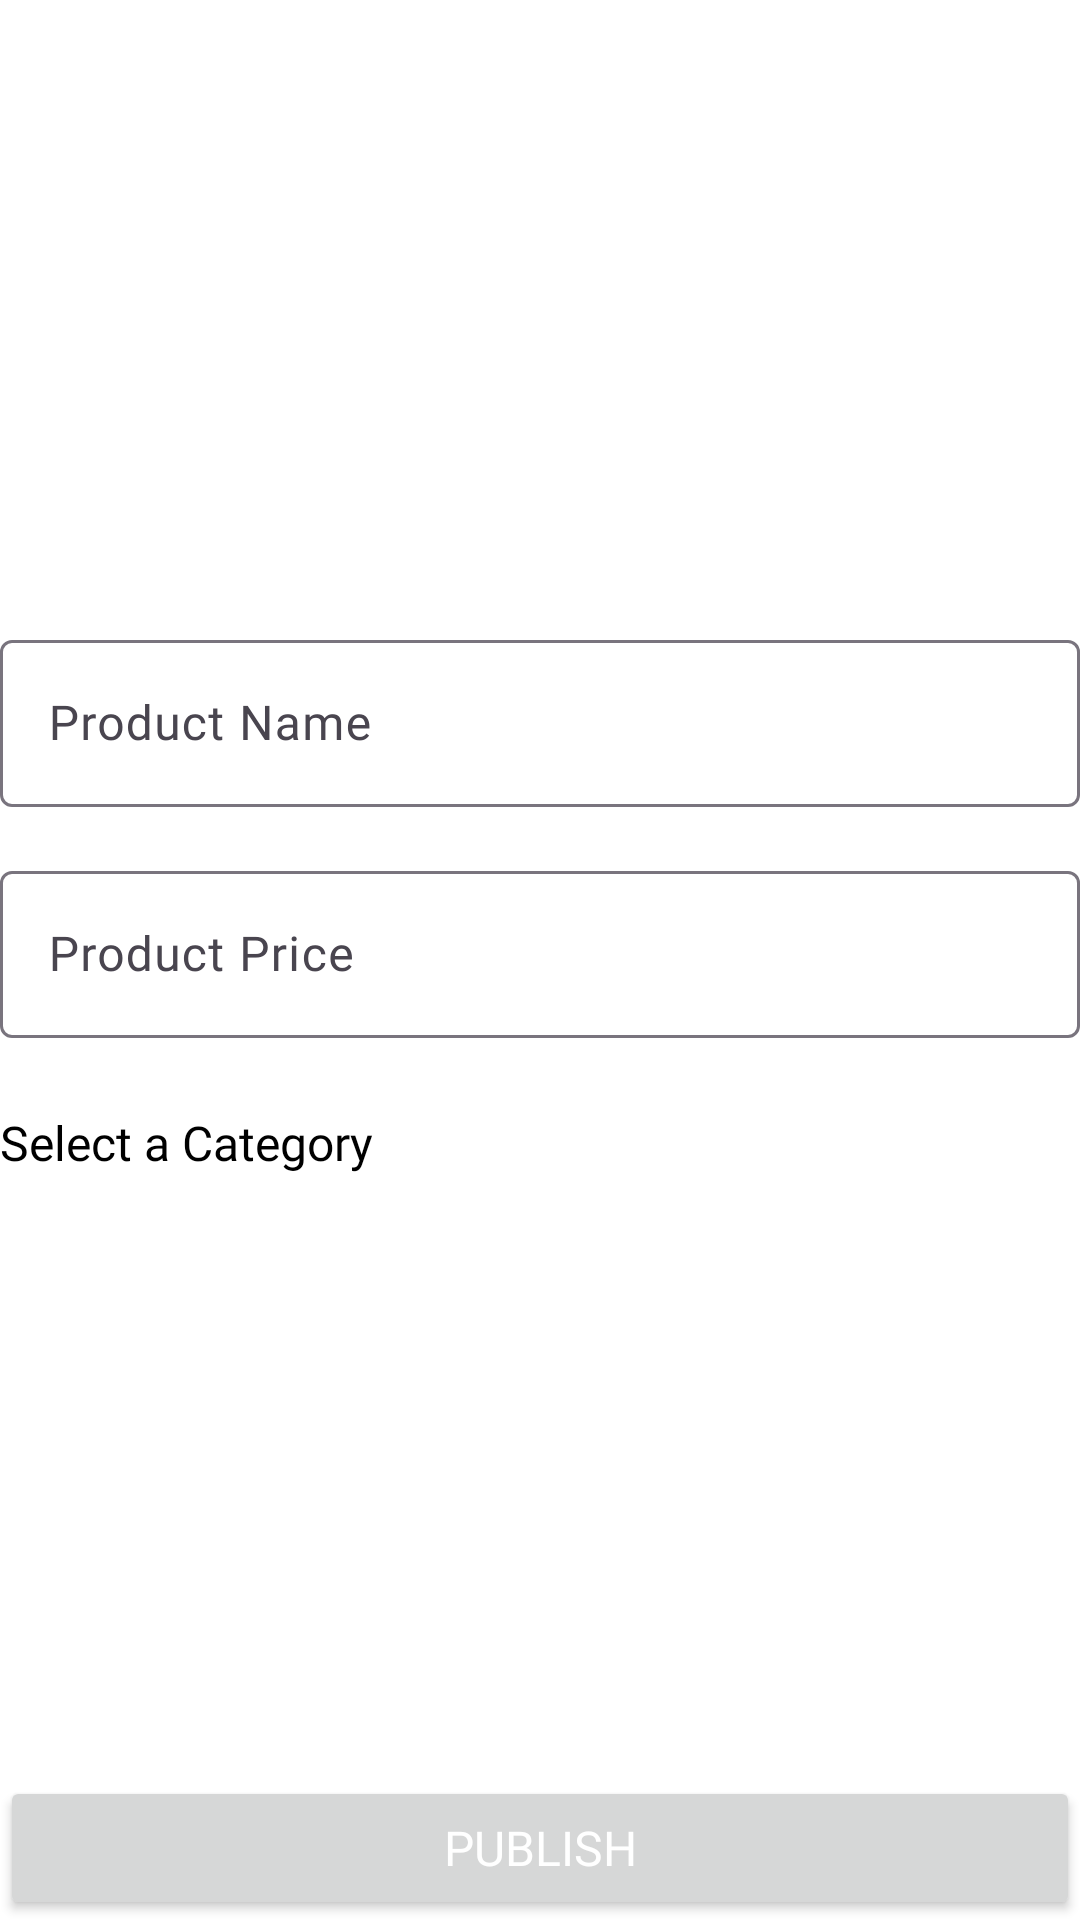

Layout XML and referenced resources for this Android screen:
<!-- AndroidManifest.xml: application theme Theme.GrocerlyPartners -->
<!-- res/layout/fragment_add_product.xml -->
<?xml version="1.0" encoding="utf-8"?>
<androidx.constraintlayout.widget.ConstraintLayout xmlns:android="http://schemas.android.com/apk/res/android"
    xmlns:app="http://schemas.android.com/apk/res-auto"
    xmlns:tools="http://schemas.android.com/tools"
    android:layout_width="match_parent"
    android:layout_height="match_parent"
    android:layout_margin="6dp"
    android:background="@color/white"
    tools:context=".fragments.AddProduct">


    <ImageView
        android:id="@+id/imgviewitemimg"
        android:layout_width="match_parent"
        android:layout_height="200dp"
        android:contentDescription="Upload image"
        android:scaleType="fitXY"
        android:src="@drawable/weebly_image_sample"
        app:layout_constraintEnd_toEndOf="parent"
        app:layout_constraintHorizontal_bias="0.5"
        app:layout_constraintStart_toStartOf="parent"
        app:layout_constraintTop_toTopOf="parent" />

    <com.google.android.material.textfield.TextInputLayout
        android:id="@+id/textInputLayout"
        android:layout_width="0dp"
        android:layout_height="wrap_content"
        android:layout_marginTop="8dp"
        app:layout_constraintEnd_toEndOf="parent"
        app:layout_constraintStart_toStartOf="parent"
        app:layout_constraintTop_toBottomOf="@+id/imgviewitemimg">

        <com.google.android.material.textfield.TextInputEditText
            android:id="@+id/edttextname"
            android:layout_width="match_parent"
            android:layout_height="match_parent"
            android:hint="Product Name"
            android:inputType="textCapSentences"
            android:textColorHint="@color/black" />

    </com.google.android.material.textfield.TextInputLayout>

    <com.google.android.material.textfield.TextInputLayout
        android:id="@+id/textInputLayout2"
        android:layout_width="0dp"
        android:layout_height="wrap_content"
        android:layout_marginTop="16dp"
        app:layout_constraintEnd_toEndOf="parent"
        app:layout_constraintStart_toStartOf="parent"
        app:layout_constraintTop_toBottomOf="@+id/textInputLayout">

        <com.google.android.material.textfield.TextInputEditText
            android:id="@+id/edttextprice"
            android:layout_width="match_parent"
            android:layout_height="match_parent"
            android:inputType="number"
            android:hint="Product Price"
            android:textColorHint="@color/black" />

    </com.google.android.material.textfield.TextInputLayout>

    <Spinner
        android:id="@+id/CategorySpinner"
        android:layout_width="match_parent"
        android:layout_height="wrap_content"
        android:layout_marginTop="16dp"
        android:background="@color/white"
        android:spinnerMode="dropdown"
        app:layout_constraintEnd_toEndOf="@+id/textInputLayout2"
        app:layout_constraintStart_toStartOf="@+id/textView4"
        app:layout_constraintTop_toBottomOf="@+id/textView4" />

    <TextView
        android:id="@+id/textView4"
        android:layout_width="wrap_content"
        android:layout_height="wrap_content"
        android:layout_marginTop="24dp"
        android:fontFamily="@font/baloo_da_2_semibold"
        android:text="Select a Category"
        android:textColor="@color/black"
        android:textSize="16sp"
        app:layout_constraintStart_toStartOf="@+id/textInputLayout2"
        app:layout_constraintTop_toBottomOf="@+id/textInputLayout2" />

    <Button
        android:id="@+id/publishbtn"
        android:layout_width="match_parent"
        android:layout_height="wrap_content"
        android:text="Publish"
        android:textColor="@color/white"
        android:textSize="16sp"
        app:layout_constraintBottom_toBottomOf="parent"
        app:layout_constraintEnd_toEndOf="parent"
        app:layout_constraintHorizontal_bias="0.5"
        app:layout_constraintStart_toStartOf="parent" />

    <TextView
        android:id="@+id/txtviewerror"
        android:layout_width="wrap_content"
        android:layout_height="wrap_content"
        android:layout_marginTop="16dp"
        tools:text="TextView"
        android:textSize="16sp"
        android:textColor="@color/red"
        android:fontFamily="@font/baloo_da_2_medium"
        app:layout_constraintEnd_toEndOf="parent"
        app:layout_constraintStart_toStartOf="parent"
        app:layout_constraintTop_toBottomOf="@+id/CategorySpinner" />

</androidx.constraintlayout.widget.ConstraintLayout>
<!-- resources referenced by this layout -->
<resources>
  <color name="black">#FF000000</color>
  <color name="red">#ff3333</color>
  <color name="white">#FFFFFFFF</color>
  <style name="Theme.GrocerlyPartners" parent="Base.Theme.GrocerlyPartners" />
  <style name="Base.Theme.GrocerlyPartners" parent="Theme.Material3.DayNight.NoActionBar">
  
          <item name="colorPrimary">@color/green</item>
          <item name="colorPrimaryContainer">@color/green</item>
          <item name="fontFamily">@font/custom_font</item>
          <item name="android:textColor">@color/black</item>
          <item name="android:textColorHint">@color/grey</item>
      </style>
  <color name="green">#009951</color>
  <color name="grey">#808080</color>
</resources>
